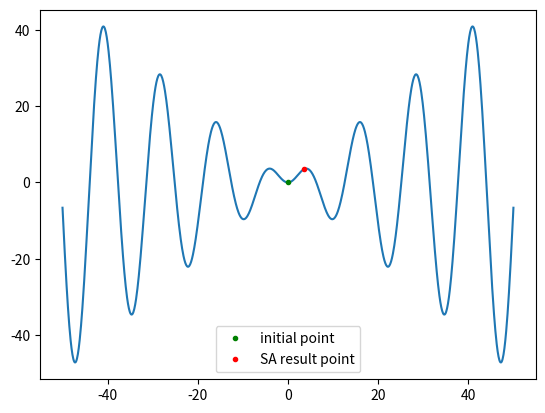

Python code for this plot:
import numpy as np
from math import exp, sin
import matplotlib.pyplot as plt

"""
Main Function Implementing Simulated Annealing
"""
def simulated_annealing(func, x0, allowed, t0, t_final, G=None, N_T=5, N_c=2, T_step=0.05, step = 0.9, verbose=False):
    if G is not None:
        # Execute graph coloring problem
        if verbose:
            print("Solving Graph 2-Coloring Problem")

        def wrapper_func(x, G=G):
            return func(x, G)

        def update_state(x, allowed, s):
            return graph_step(x, allowed)
    else:
        # Execute function optimization problem
        if verbose:
            print("Solving Function Optimization Problem")

        def wrapper_func(x):
            return func(x)

        def update_state(x, allowed, s):
            return func_step(x, allowed, s)

    curr_temp = t0
    ending_temp = t_final
    curr_state = x0
    curr_score = wrapper_func(curr_state)
    best = x0
    best_score = curr_score
    dim = len(curr_state)
    ac_ratio = np.ones(dim)

    while curr_temp > ending_temp:

        # Sweep
        N_loop1 = N_T
        while N_loop1 > 0:

            # Cycle
            N_loop2 = N_c
            while N_loop2 > 0:
                next_state, i = update_state(curr_state.copy(), allowed, step)

                # Boltzman
                delta_func = wrapper_func(next_state) - wrapper_func(curr_state)
                if delta_func < 0:
                    # if next is smaller, accept the change
                    curr_state = next_state
                else:
                    # if next is larger, accept with some probability
                    prob = exp(-delta_func / curr_temp)
                    threshold_prob = np.random.uniform()
                    if prob > threshold_prob:
                        # accept the change
                        curr_state = next_state
                    else:
                        # refuse
                        curr_state = curr_state
                        ac_ratio[i] = (ac_ratio[i] - 1 / N_c) if (ac_ratio[i] - 1 / N_c) > 0 else 1 / (1 + N_c)

                N_loop2 -= 1

            # update stepsize
            step = stepsize_factor(ac_ratio[i]) * step
            #             print(stepsize_factor(ac_ratio[i]))
            N_loop1 -= 1

        curr_temp = curr_temp - T_step

    best = curr_state
    best_score = wrapper_func(curr_state)

#     print(best, best_score)
    return best, best_score


# Helper function used to construct a uni-connected graph
def construct_graph(N):
    g = np.zeros((N,N))
    for i in range(N):
        for j in range(N):
            if abs(i-j) == 1:
                if j > i and j%N != 0:
                    g[i][j] = 1
                elif i > j and i%N !=0:
                    g[i][j] = 1
            if abs(i-j) == N:
                g[i][j] = 1
    return g


# Flip elements in graph
def graph_step(x, states):
    # flip r-th element
    r = np.random.randint(len(x))
    # substitute randomly with another different value
    c = np.random.randint(len(states))
    while (states[c] == x[r]):
        c = np.random.randint(len(states))

    x[r] = states[c]
    return x, r


# Update real number value
def func_step(x, allowed, step, global_min=-100, global_max=100):
    dim = len(x)
    r = np.random.rand() * 2 - 1
    i = np.random.randint(dim)
    x[i] += 1.0 * r * step

    # If we have specified bound as left bound=allowed[0], right bound=allowed[1]
    if len(allowed) != 0:
        if x[i] < allowed[0] or x[i] > allowed[1]:
            return [(allowed[1] - allowed[0]) * np.random.random() + allowed[0]], i
    # If exceeding global bound, get a random number
    if x[i] < global_min or x[i] > global_max:
        return [200 * np.random.random() - 100], i

    return x, i


# Helper function g(accept_ratio) to adjust step size
def stepsize_factor(a, constant=2):
    c = constant
    if(a<0.4):
        return 1/(1+((c*(0.4-a))/0.4))
    elif(a>0.6):
        return 1 + (c*(a-0.6))/0.4
    else:
        return a


# Graph coloring problem evaluation function
def Graph_Coloring_Func(x, G):
    dim = len(x)
#     if(len(states) == 2):
#         return (np.trace(np.dot(G,np.outer(x,x.T))) + np.trace(np.dot(G,np.outer(1-x,(1-x).T))))/2
#     else:
    Esum = 0
    for i in range(dim):
        for j in range(dim):
            if x[i]==x[j] and i!=j and G[i][j] !=0:
                Esum += 1
    return Esum*1.0/2

if __name__=='__main__':

    # graph coloring test

    N = 30
    G = construct_graph(N)
    x_initial = np.zeros(N)
    t0 = 10
    t_final = 0.1
    allowed = [0,1,2]

    print(simulated_annealing(Graph_Coloring_Func, x_initial, allowed, t0, t_final, G))



    # Function optimization

    def func_test(x):
        return x[0] * sin((1 / 2) * x[0])

    r = 50
    func = func_test
    x_initial = [0.0]
    t0 = 10
    t_final = 0.1
    allowed = [-r, r]
    bx, bs = simulated_annealing(func_test, x_initial, allowed, t0, t_final)

    xs = np.linspace(-r, r, 1000)
    ys = [func([x]) for x in xs]
    plt.plot(xs, ys)
    plt.plot(x_initial, func(x_initial), 'g.', label='initial point')
    plt.plot(bx, bs, 'r.', label='SA result point')
    plt.legend()
    plt.show()
